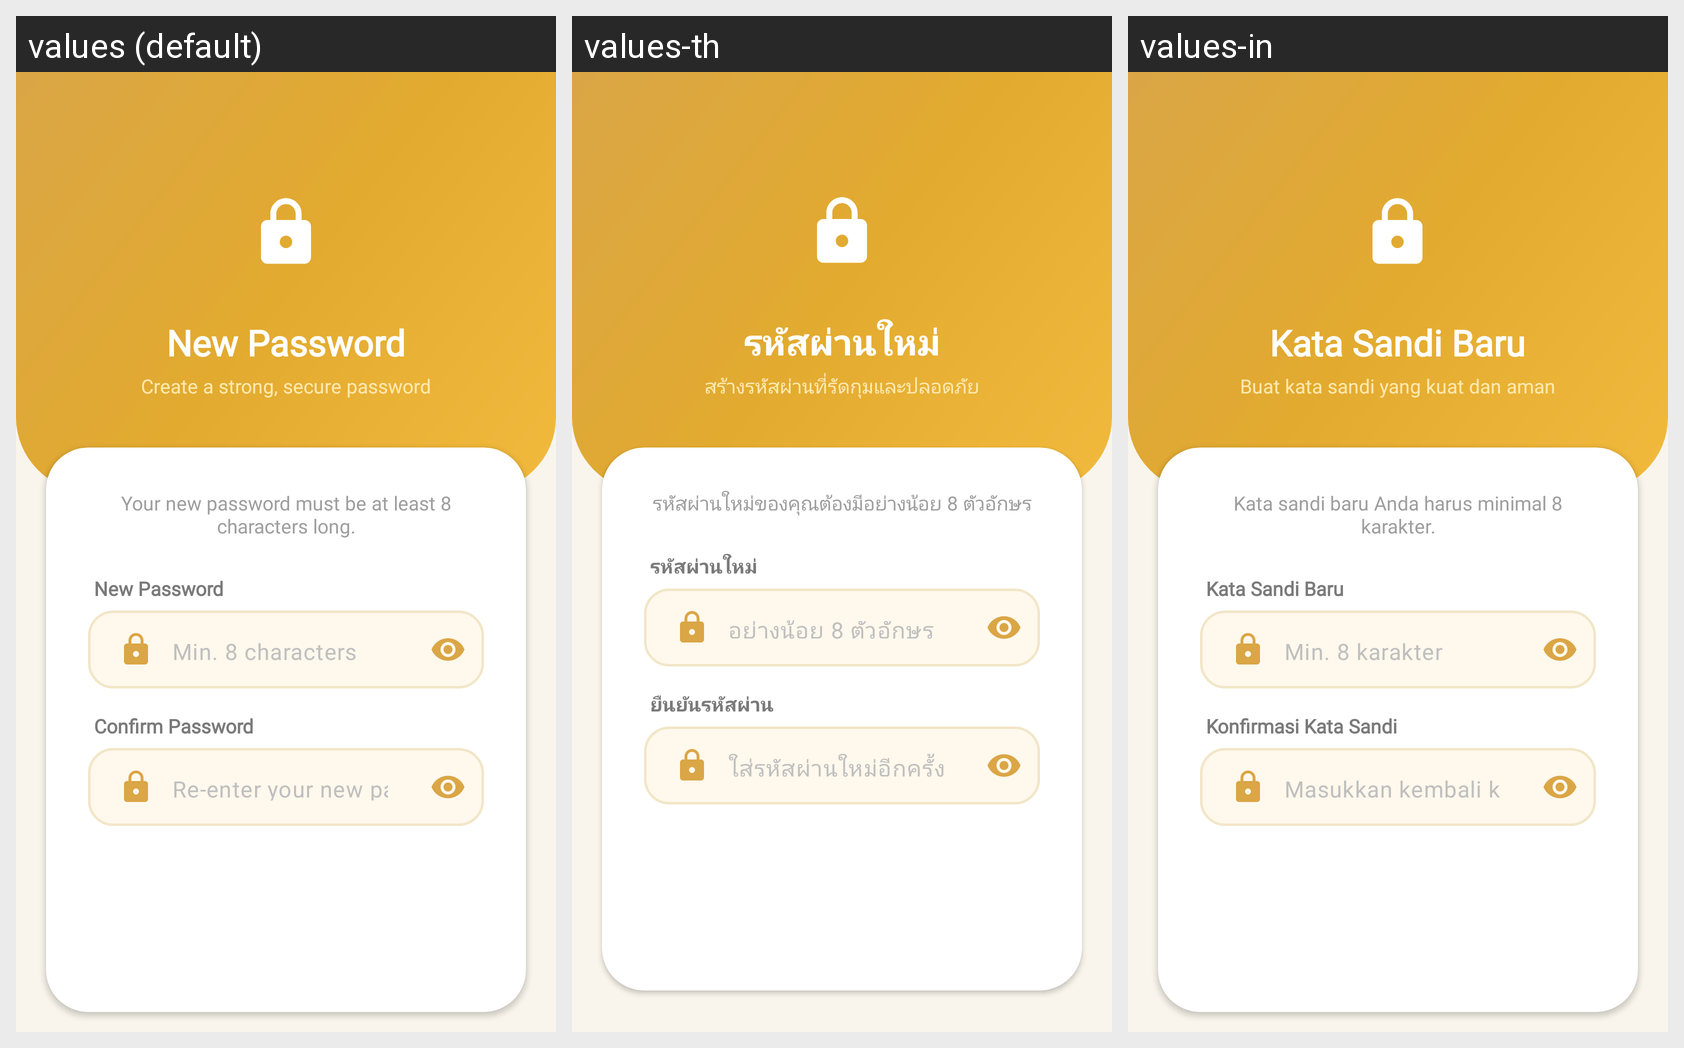

For this localized Android screen grid, give each drawn string resource with its value in every locale shown.
Android screen res/layout/activity_set_new_password.xml rendered under 3 locales, left to right: values (default), values-th, values-in. Device: Nexus 5 (rendered at 1080×1920; each locale shown at half size, 540×960, under a caption strip naming it); theme Theme.BeeTalkLite.
Strings drawn on this screen, with the default value and each locale's value (text and hints the layout hard-codes, and strings that could not be matched under every locale, appear in the picture but are not listed):

new_password
  values: New Password
  values-th: รหัสผ่านใหม่
  values-in: Kata Sandi Baru

create_secure_password
  values: Create a strong, secure password
  values-th: สร้างรหัสผ่านที่รัดกุมและปลอดภัย
  values-in: Buat kata sandi yang kuat dan aman

password_length_instruction
  values: Your new password must be at least 8 characters long.
  values-th: รหัสผ่านใหม่ของคุณต้องมีอย่างน้อย 8 ตัวอักษร
  values-in: Kata sandi baru Anda harus minimal 8 karakter.

min_8_chars
  values: Min. 8 characters
  values-th: อย่างน้อย 8 ตัวอักษร
  values-in: Min. 8 karakter

confirm_password
  values: Confirm Password
  values-th: ยืนยันรหัสผ่าน
  values-in: Konfirmasi Kata Sandi

re_enter_new_password
  values: Re-enter your new password
  values-th: ใส่รหัสผ่านใหม่อีกครั้ง
  values-in: Masukkan kembali kata sandi baru Anda
